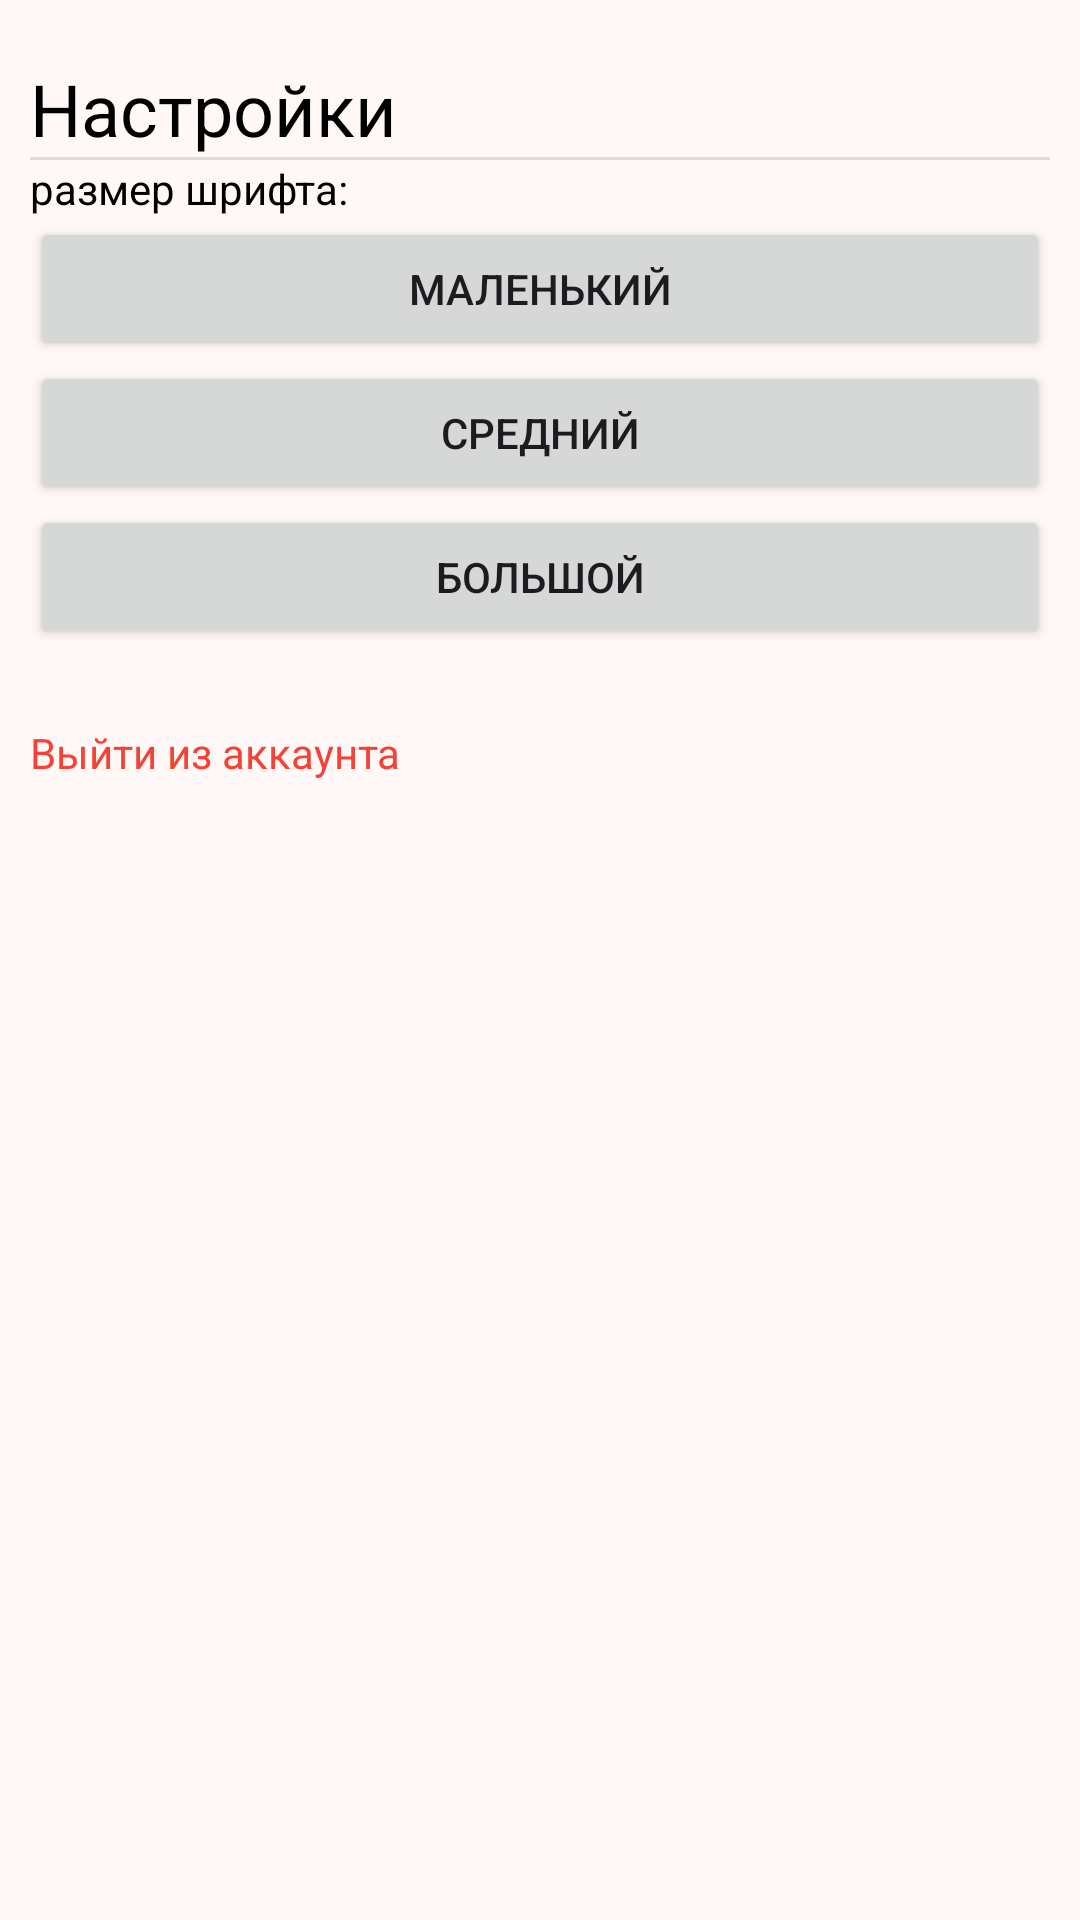

Android layout source for this screen:
<!-- AndroidManifest.xml: application theme Theme.Firebase -->
<!-- res/layout/settings_activity.xml -->
<LinearLayout xmlns:android="http://schemas.android.com/apk/res/android"
    android:layout_width="match_parent"
    android:layout_height="match_parent">

    <FrameLayout
        android:id="@+id/settings"
        android:layout_width="match_parent"
        android:layout_height="match_parent" >

        <LinearLayout
            android:layout_width="match_parent"
            android:layout_height="match_parent"
            android:orientation="vertical"
            android:padding="10dp">

            <TextView
                android:id="@+id/SettingsTitle"
                android:layout_width="wrap_content"
                android:layout_height="wrap_content"
                android:paddingTop="10dp"
                android:text="@string/settings"
                android:textColor="#000000"
                android:textSize="24sp" />

            <View
                android:id="@+id/divider3"
                android:layout_width="match_parent"
                android:layout_height="1dp"
                android:background="?android:attr/listDivider"
                android:padding="20dp" />

            <TextView
                android:id="@+id/preview_text"
                android:layout_width="wrap_content"
                android:layout_height="wrap_content"
                android:text="@string/font_size"
                android:textColor="#000000" />

            <LinearLayout
                android:layout_width="match_parent"
                android:layout_height="wrap_content"
                android:orientation="vertical">

                <Button
                    android:id="@+id/small"
                    android:layout_width="match_parent"
                    android:layout_height="wrap_content"
                    android:layout_weight="1"
                    android:text="@string/small" />

                <Button
                    android:id="@+id/medium"
                    android:layout_width="match_parent"
                    android:layout_height="wrap_content"
                    android:layout_weight="1"
                    android:text="@string/medium" />

                <Button
                    android:id="@+id/big"
                    android:layout_width="match_parent"
                    android:layout_height="wrap_content"
                    android:layout_weight="1"
                    android:text="@string/big" />

            </LinearLayout>

            <TextView
                android:id="@+id/sign_out_btn"
                android:layout_width="match_parent"
                android:layout_height="wrap_content"
                android:paddingTop="25dp"
                android:text="Выйти из аккаунта"
                android:textColor="#F44336" />

        </LinearLayout>

    </FrameLayout>
</LinearLayout>
<!-- resources referenced by this layout -->
<resources>
  <string name="big">большой</string>
  <string name="font_size">размер шрифта:</string>
  <string name="medium">средний</string>
  <string name="settings">Настройки</string>
  <string name="small">маленький</string>
  <style name="Theme.Firebase" parent="Base.Theme.Firebase" />
  <color name="md_theme_primary">#902500</color>
  <color name="md_theme_onPrimary">#FFFFFF</color>
  <color name="md_theme_primaryContainer">#B33B15</color>
  <color name="md_theme_onPrimaryContainer">#FFDAD0</color>
  <color name="md_theme_secondary">#8E4C39</color>
  <color name="md_theme_onSecondary">#FFFFFF</color>
  <color name="md_theme_secondaryContainer">#FEA991</color>
  <color name="md_theme_onSecondaryContainer">#793B29</color>
  <color name="md_theme_tertiary">#745B00</color>
  <color name="md_theme_onTertiary">#FFFFFF</color>
  <color name="md_theme_tertiaryContainer">#C8A84A</color>
  <color name="md_theme_onTertiaryContainer">#4F3D00</color>
  <color name="md_theme_error">#BA1A1A</color>
  <color name="md_theme_onError">#FFFFFF</color>
  <color name="md_theme_errorContainer">#FFDAD6</color>
  <color name="md_theme_onErrorContainer">#93000A</color>
  <color name="md_theme_background">#FFF8F6</color>
  <color name="md_theme_onBackground">#251915</color>
  <color name="md_theme_surface">#FFF8F6</color>
  <color name="md_theme_onSurface">#251915</color>
  <color name="md_theme_surfaceVariant">#FEDBD2</color>
  <color name="md_theme_onSurfaceVariant">#59413B</color>
  <color name="md_theme_outline">#8C7169</color>
  <color name="md_theme_outlineVariant">#E0BFB7</color>
  <color name="md_theme_inverseSurface">#3C2D29</color>
  <color name="md_theme_inverseOnSurface">#FFEDE8</color>
  <color name="md_theme_inversePrimary">#FFB5A0</color>
  <color name="md_theme_primaryFixed">#FFDBD1</color>
  <color name="md_theme_onPrimaryFixed">#3B0900</color>
  <color name="md_theme_primaryFixedDim">#FFB5A0</color>
  <color name="md_theme_onPrimaryFixedVariant">#862200</color>
  <color name="md_theme_secondaryFixed">#FFDBD1</color>
  <color name="md_theme_onSecondaryFixed">#390B01</color>
  <color name="md_theme_secondaryFixedDim">#FFB5A0</color>
  <color name="md_theme_onSecondaryFixedVariant">#713524</color>
  <color name="md_theme_tertiaryFixed">#FFE08B</color>
  <color name="md_theme_onTertiaryFixed">#241A00</color>
  <color name="md_theme_tertiaryFixedDim">#E5C362</color>
  <color name="md_theme_onTertiaryFixedVariant">#584400</color>
  <color name="md_theme_surfaceDim">#EDD5CF</color>
  <color name="md_theme_surfaceBright">#FFF8F6</color>
  <color name="md_theme_surfaceContainerLowest">#FFFFFF</color>
  <color name="md_theme_surfaceContainerLow">#FFF1ED</color>
  <color name="md_theme_surfaceContainer">#FFE9E4</color>
  <color name="md_theme_surfaceContainerHigh">#FBE3DD</color>
  <color name="md_theme_surfaceContainerHighest">#F6DDD7</color>
</resources>
